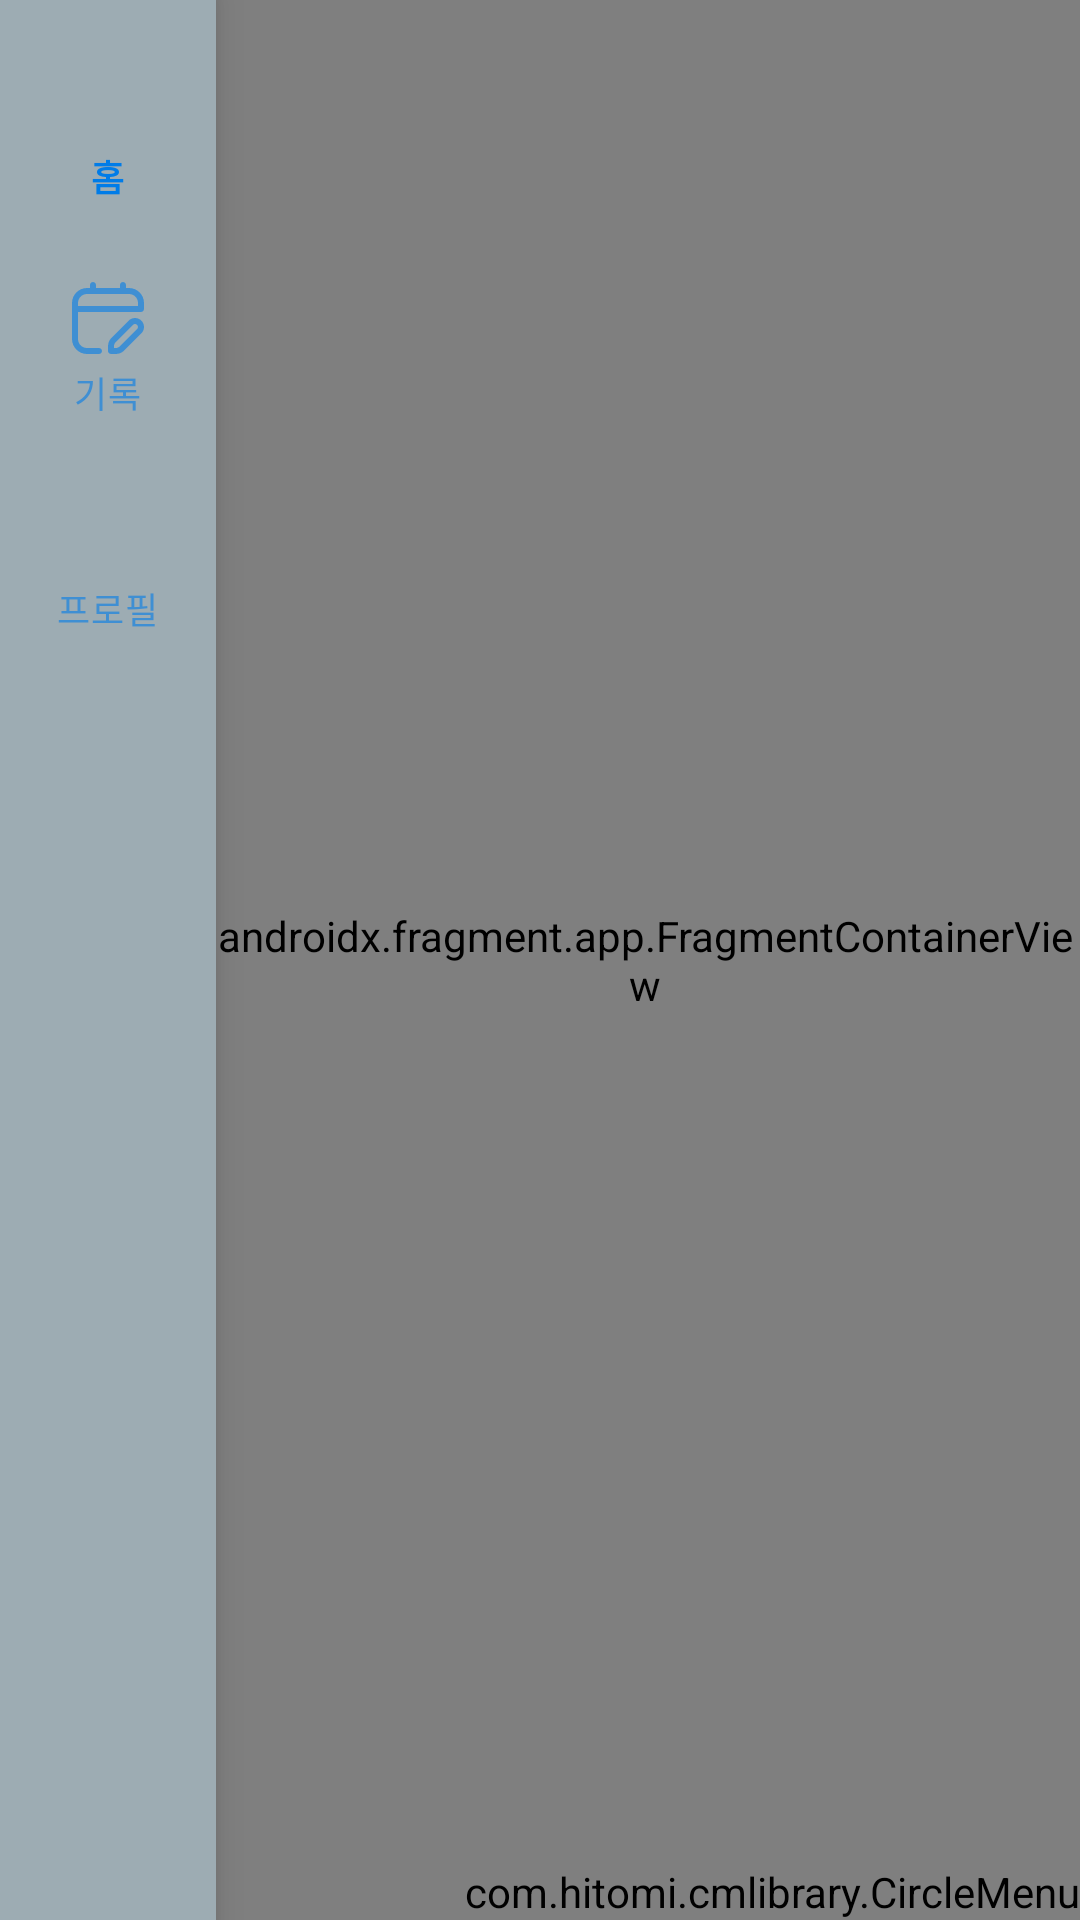

Here is an Android app screen rendered from its layout file. Give the layout XML and the strings, colors and styles it references.
<!-- AndroidManifest.xml: application theme AppTheme -->
<!-- res/layout/activity_main.xml -->
<?xml version="1.0" encoding="utf-8"?>
<androidx.constraintlayout.widget.ConstraintLayout xmlns:android="http://schemas.android.com/apk/res/android"
    xmlns:app="http://schemas.android.com/apk/res-auto"
    xmlns:tools="http://schemas.android.com/tools"
    android:layout_width="match_parent"
    android:layout_height="match_parent"
    tools:context=".MainActivity"
    tools:ignore="HardcodedText">

    <com.google.android.material.navigationrail.NavigationRailView
        android:id="@+id/navigation_rail"
        style="@style/Widget.App.NavigationRailView"
        android:layout_width="wrap_content"
        android:layout_height="match_parent"
        app:layout_constraintBottom_toBottomOf="parent"
        app:layout_constraintStart_toStartOf="parent"
        app:layout_constraintTop_toTopOf="parent"
        app:menu="@menu/menu_navigation_rail" />

    <androidx.fragment.app.FragmentContainerView
        android:id="@+id/mainFragmentContainer"
        android:name="androidx.navigation.fragment.NavHostFragment"
        android:layout_width="match_parent"
        android:layout_height="match_parent"
        android:layout_marginStart="70dp"
        app:defaultNavHost="true"
        app:layout_constraintBottom_toBottomOf="parent"
        app:layout_constraintEnd_toEndOf="parent"
        app:layout_constraintHorizontal_bias="1.0"
        app:layout_constraintStart_toEndOf="@+id/navigation_rail"
        app:layout_constraintTop_toTopOf="parent"
        app:layout_constraintVertical_bias="0.0"
        app:navGraph="@navigation/nav_main" />

    <com.hitomi.cmlibrary.CircleMenu
        android:id="@+id/circle_menu"
        android:layout_width="wrap_content"
        android:layout_height="wrap_content"
        app:layout_constraintBottom_toBottomOf="parent"
        app:layout_constraintEnd_toEndOf="parent" />


</androidx.constraintlayout.widget.ConstraintLayout>
<!-- resources referenced by this layout -->
<resources>
  <style name="Widget.App.NavigationRailView" parent="Widget.MaterialComponents.NavigationRailView.Colored">
          <item name="materialThemeOverlay">@style/ThemeOverlay.App.NavigationRailView</item>
      </style>
  <style name="AppTheme" parent="Theme.MaterialComponents.Light.NoActionBar">
          
          <item name="colorPrimary">@color/mp_color_primary</item>
          <item name="colorPrimaryVariant">@color/mp_color_primary_variant</item>
          <item name="colorPrimaryDark">@color/mp_color_primary_dark</item>
          
          <item name="colorSecondary">@color/mp_color_secondary</item>
          <item name="colorSecondaryVariant">@color/mp_color_secondary_variant</item>
          <item name="colorError">@color/mp_color_error</item>
          
          <item name="android:statusBarColor">?attr/colorPrimary</item>
          
      </style>
  <style name="ThemeOverlay.App.NavigationRailView" parent="">
          <item name="colorPrimary">#9DACB3</item>
          <item name="colorOnPrimary">#007CE8</item>
      </style>
  <color name="mp_color_primary">#007F8B</color>
  <color name="mp_color_primary_variant">#12B5CB</color>
  <color name="mp_color_primary_dark">#00676D</color>
  <color name="mp_color_secondary">#FBBC04</color>
  <color name="mp_color_secondary_variant">#F9AB00</color>
  <color name="mp_color_error">#B00020</color>
</resources>
